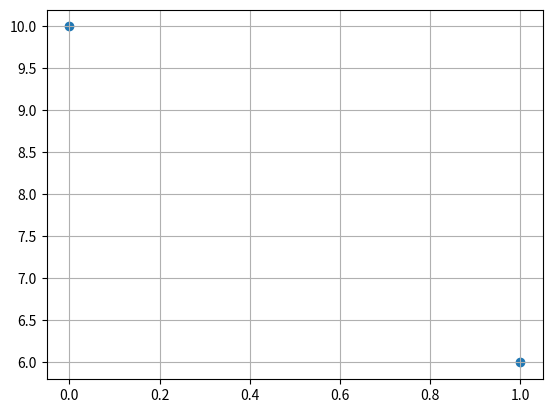

Source code (Python):

import matplotlib.pyplot as Grafiki
import random as Sluchaiynost
import numpy

Randlist = []
XList = []
for i in range(Sluchaiynost.randint(10,50)):
    Randlist.append(Sluchaiynost.randint(0,1))
    XList.append(i)

Sred = sum(Randlist)/len(Randlist)
print(Sred)
Mid = numpy.median(Randlist)
print(Mid)

YList = [0,0]
for i in Randlist:
    if i == 0:
        YList[0] = YList[0] + 1
    if i == 1:
        YList[1] = YList[1] + 1

Grafiki.grid()
Grafiki.scatter([0,1], YList)
Grafiki.show()